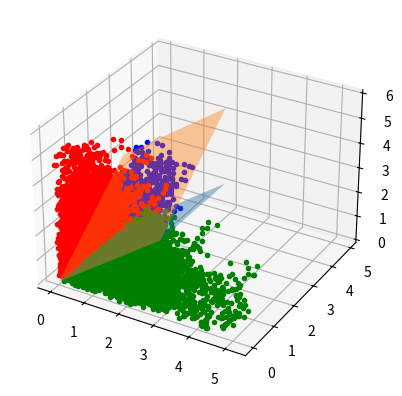

Write the Python code that produced this figure.
import numpy as np
import matplotlib.pyplot as plot


def regions3D(x, f_1, f_2, f_3):
    if any(x < 0):
        return np.nan
    if f_2(*x) < f_3(*x):
        return 1
    elif f_1(*x) < f_3(*x):
        return 0
    elif f_3(*x) < f_1(*x):
        return 2
    return np.nan


def random_change(step_size, x):
    h = np.random.normal(0, step_size, len(x))
    # adding a stronger likelihood of "coming back"
    if np.linalg.norm(x) > 1 and np.log2(np.linalg.norm(x)) > abs(np.random.normal(0, 6)):
        h = - np.abs(h)
    return h


def restricted_random_step(x, bool_region, step_size=0.1):
    if bool_region(x) is False:
        ValueError()
    h = random_change(step_size, x)
    iter = 0
    while iter < 10 and bool_region(x + h) is False:
        h = random_change(step_size, x)
        iter = iter + 1
        if iter == 10:
            if step_size > 10 ** -6:
                iter = 0
                step_size = 0.1 * step_size
            else:
                AttributeError()
    return x + h


def one_figure(point0, ax, color, niter=10, step_size=0.2):
    for j in range(niter):
        point0 = restricted_random_step(point0, bool_region, step_size=step_size)
        ax.plot(point0[0],
                  point0[1], point0[2], '.', color=color)
    return


f1 = lambda x, y, z: x
f2 = lambda x, y, z: x + y
f3 = lambda x, y, z: z
# this generate 3 regions (always f1<f2)
# f1<f3<f2, f2<f3, f3<f1

point0 = np.ones(3)
y_point0 = [1.5, 4, 0.5]
color_options = ['b', 'r', 'g']

regions3D(point0, f1, f2, f3)

# create x,y
xx, yy = np.meshgrid(range(4), range(4))

ax = plot.axes(projection='3d')
# the two planes dividing the space
ax.plot_surface(xx, yy, xx, alpha=0.4)
ax.plot_surface(xx, yy, xx + yy, alpha=0.4)

for region_index in range(3):
    bool_region = lambda x: regions3D(x, f1, f2, f3) == region_index
    point0[2] = y_point0[region_index]
    for i in range(10):
        one_figure(point0, ax, color_options[region_index], niter=500)

plot.show()

